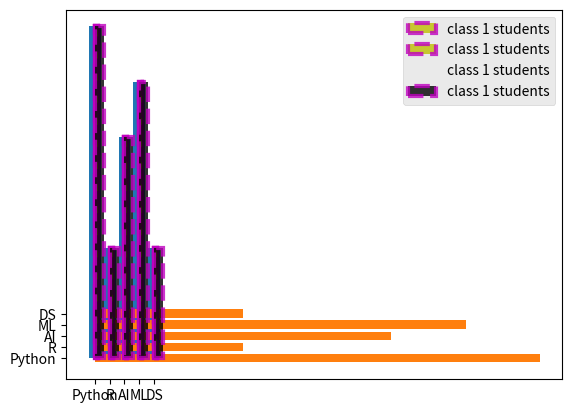
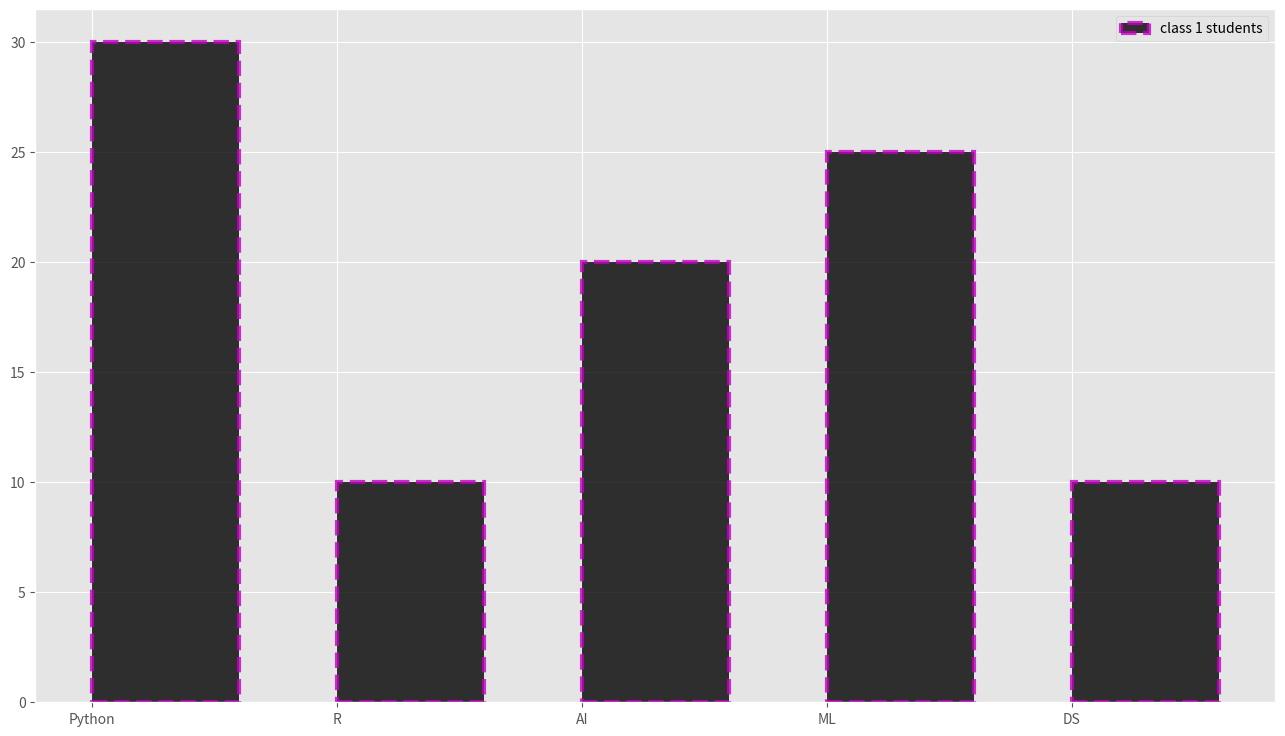
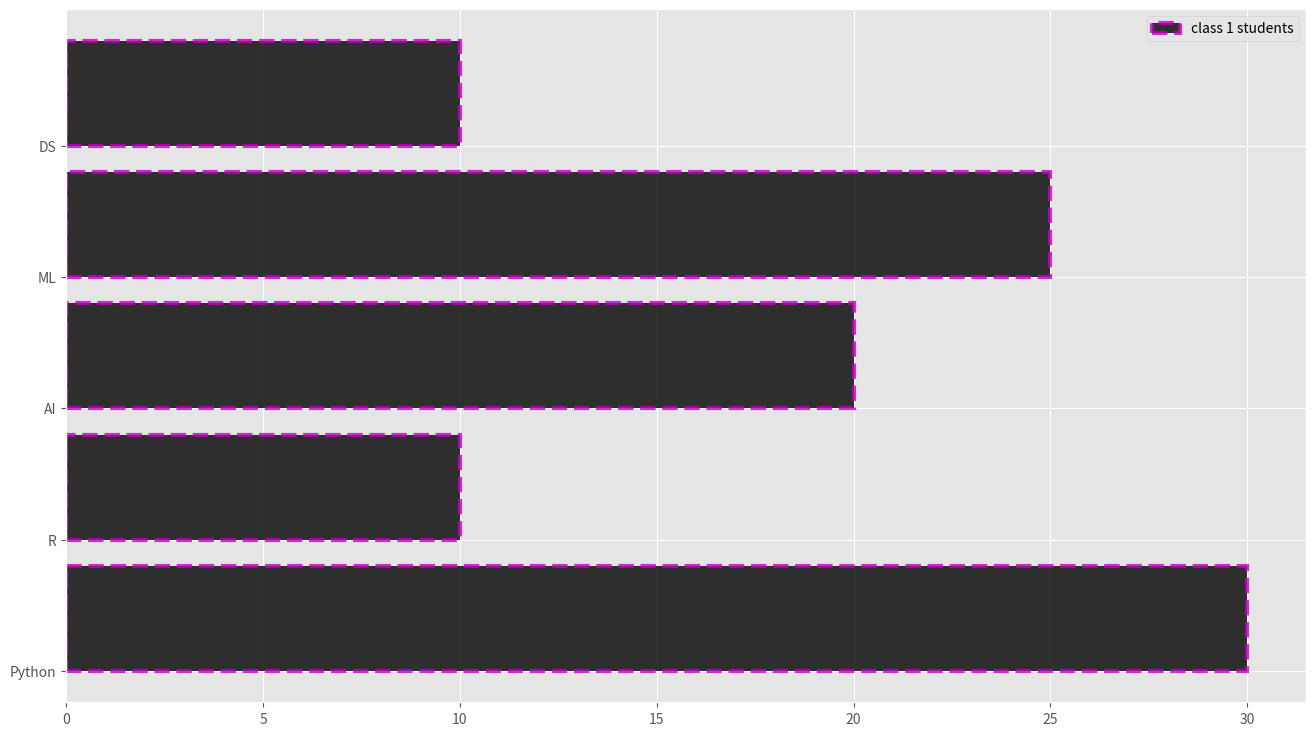
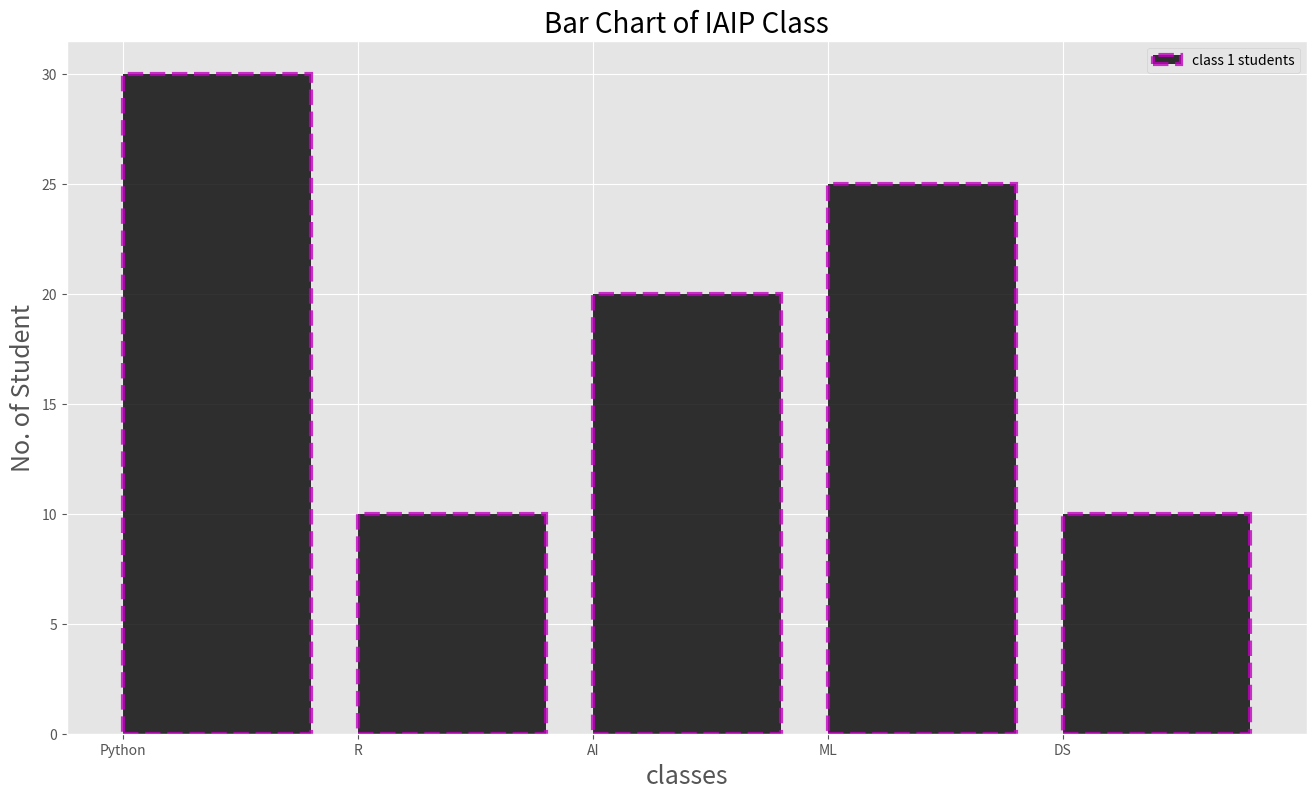
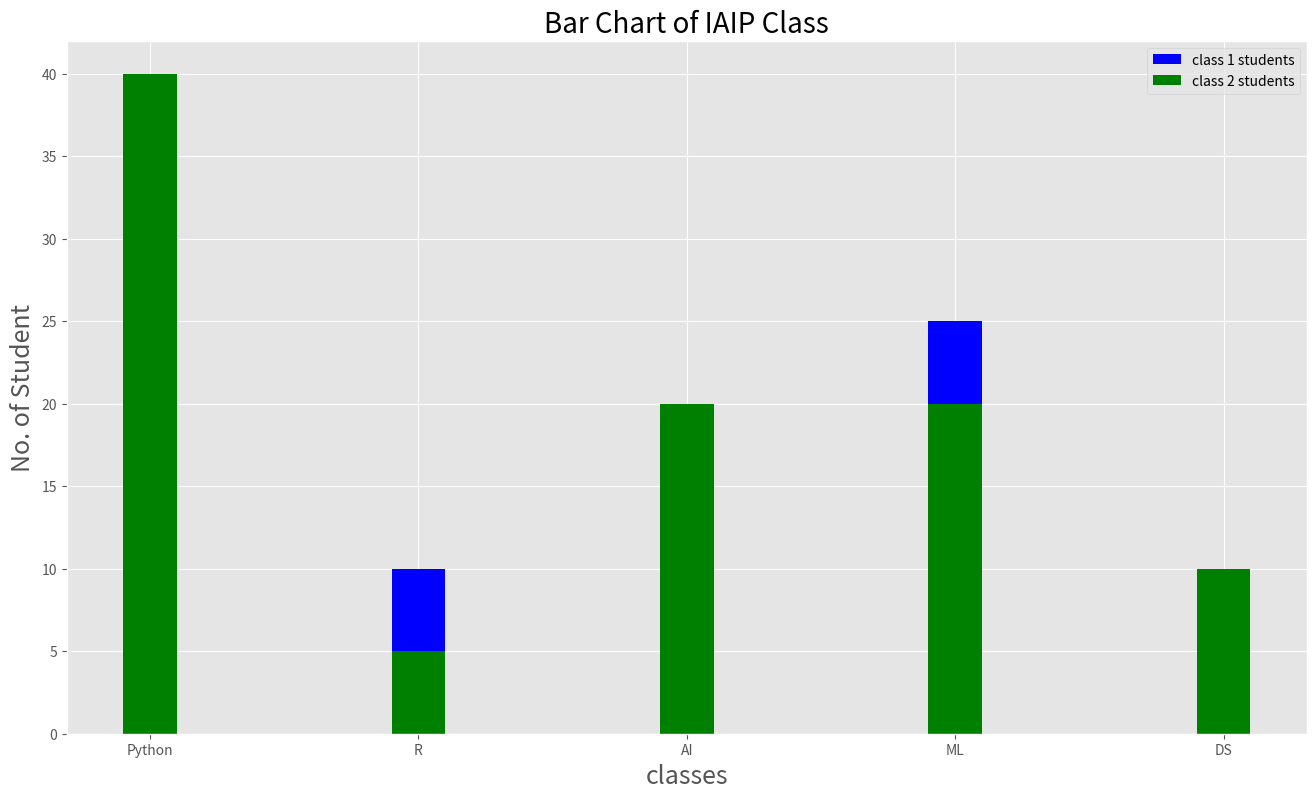
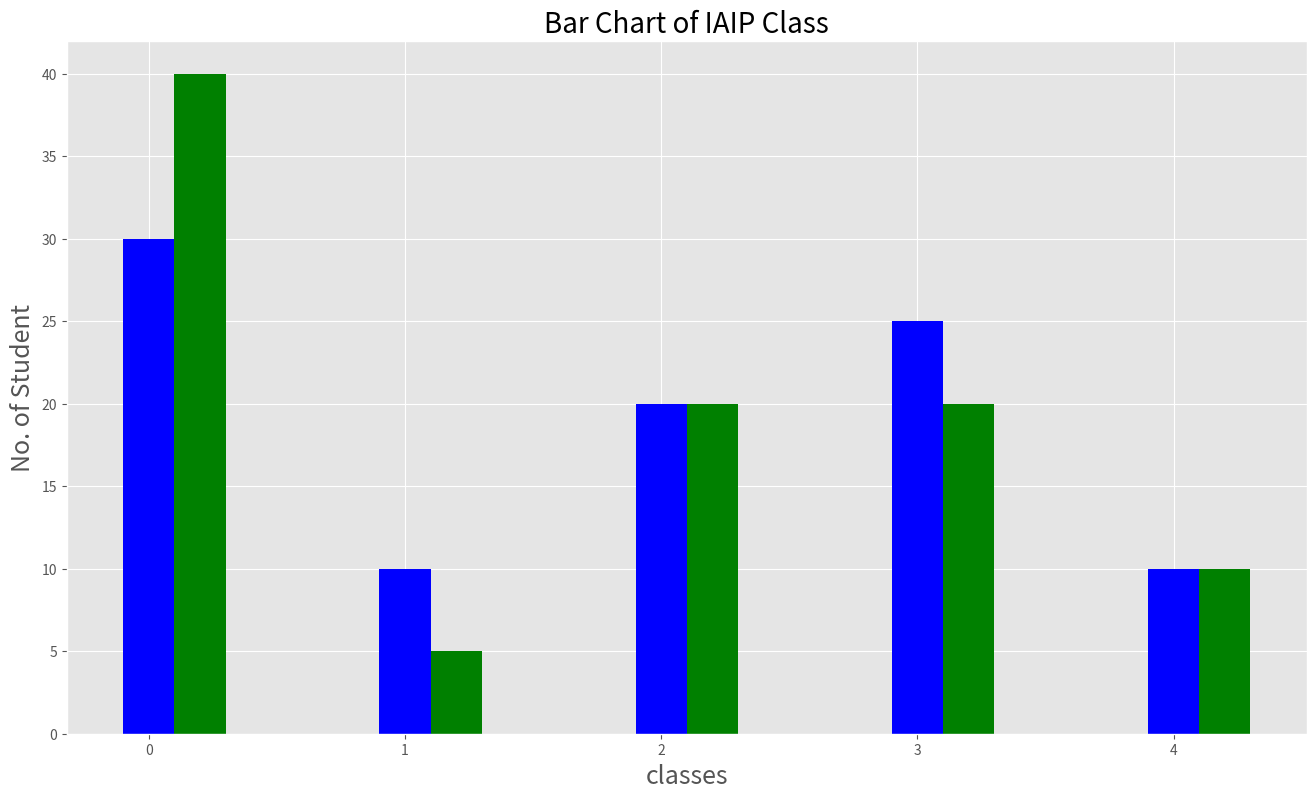
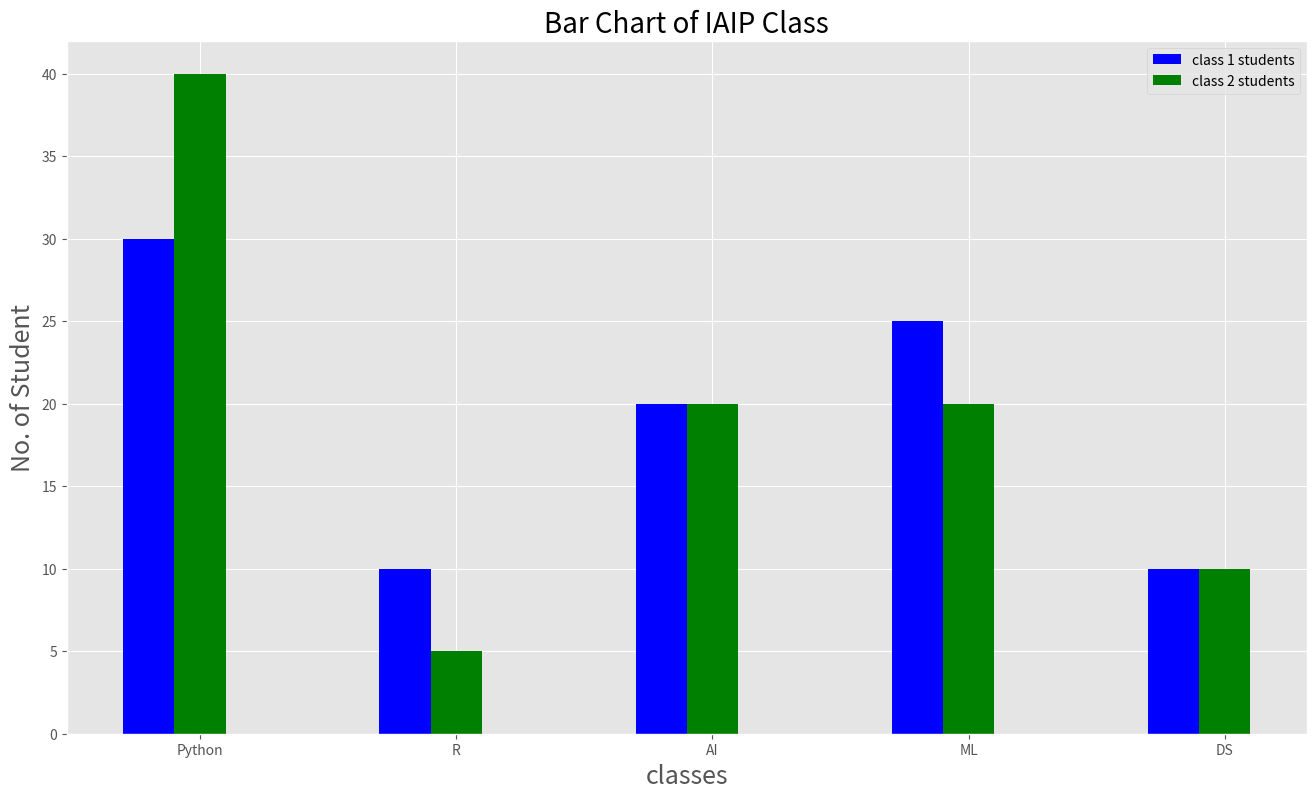
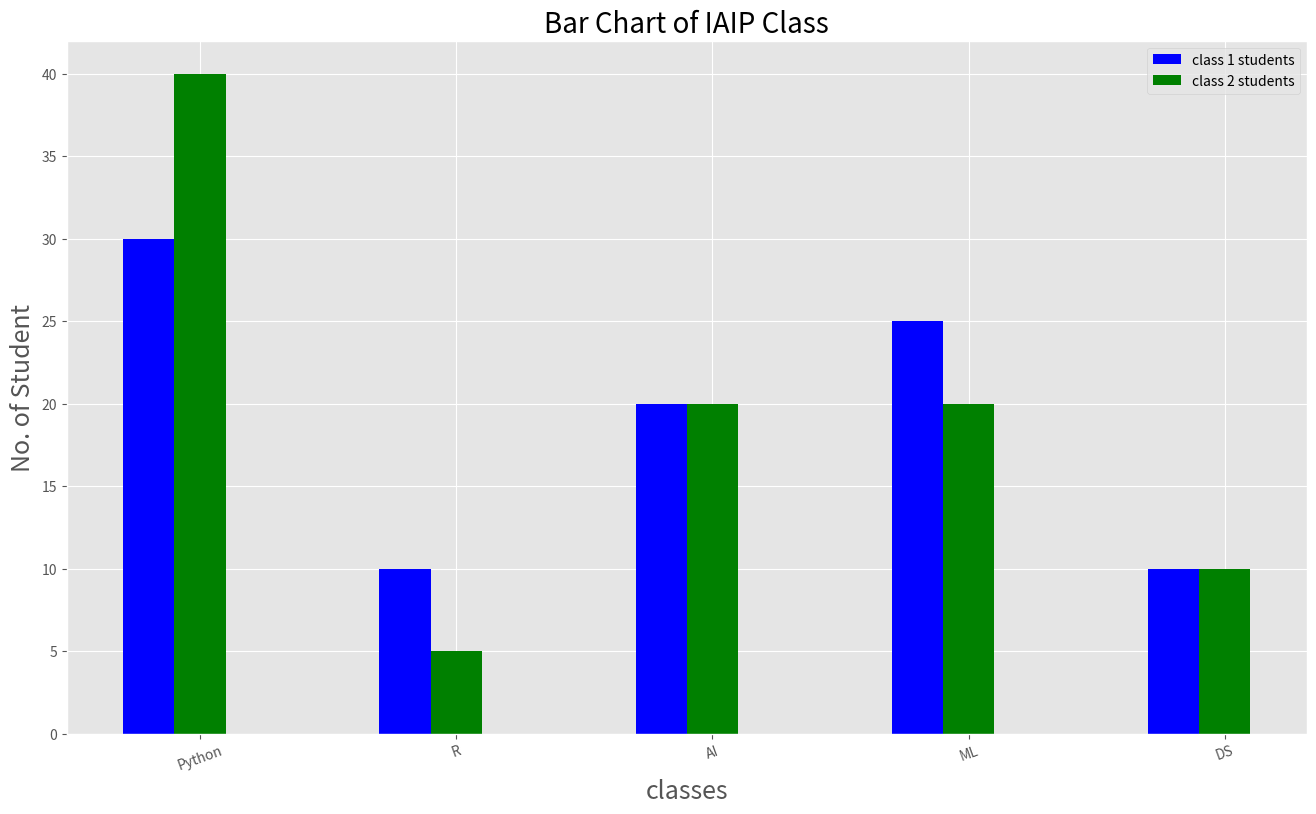
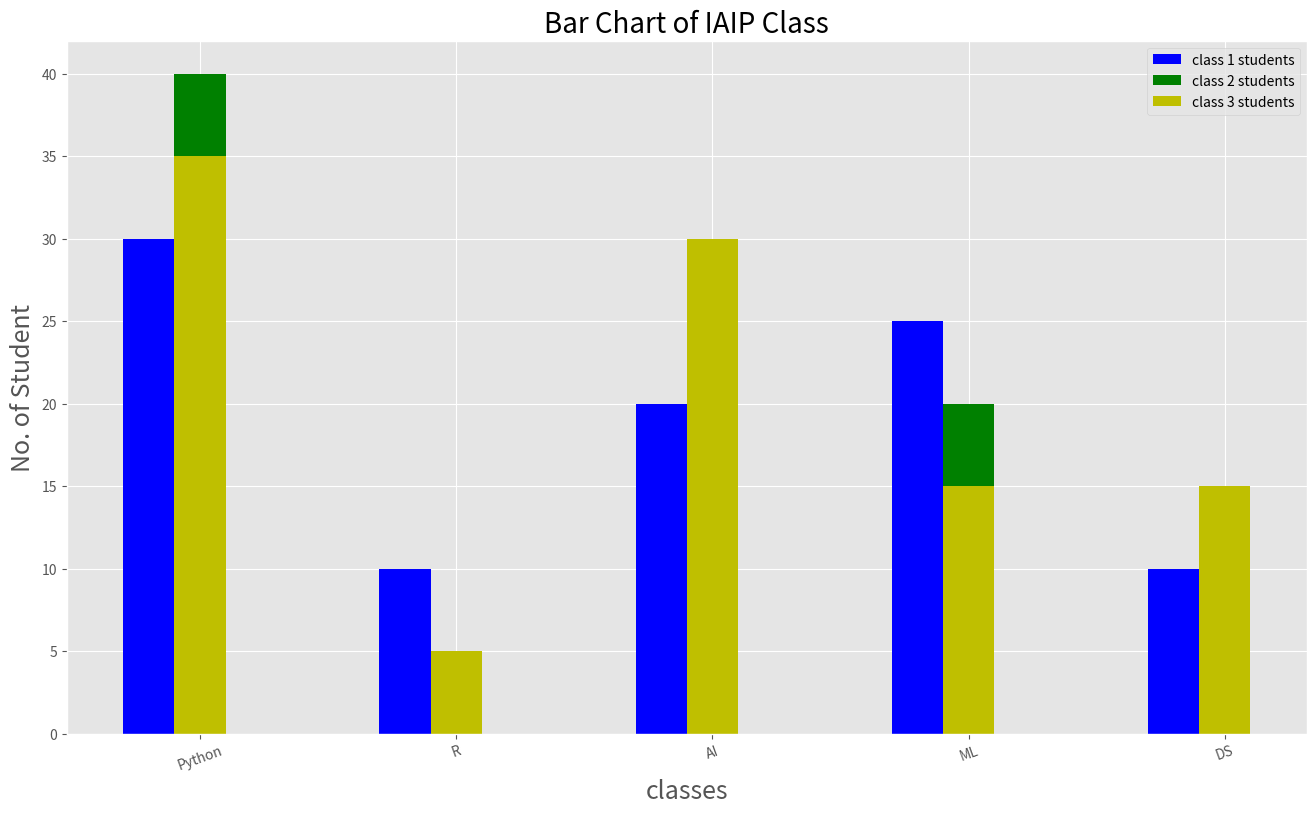
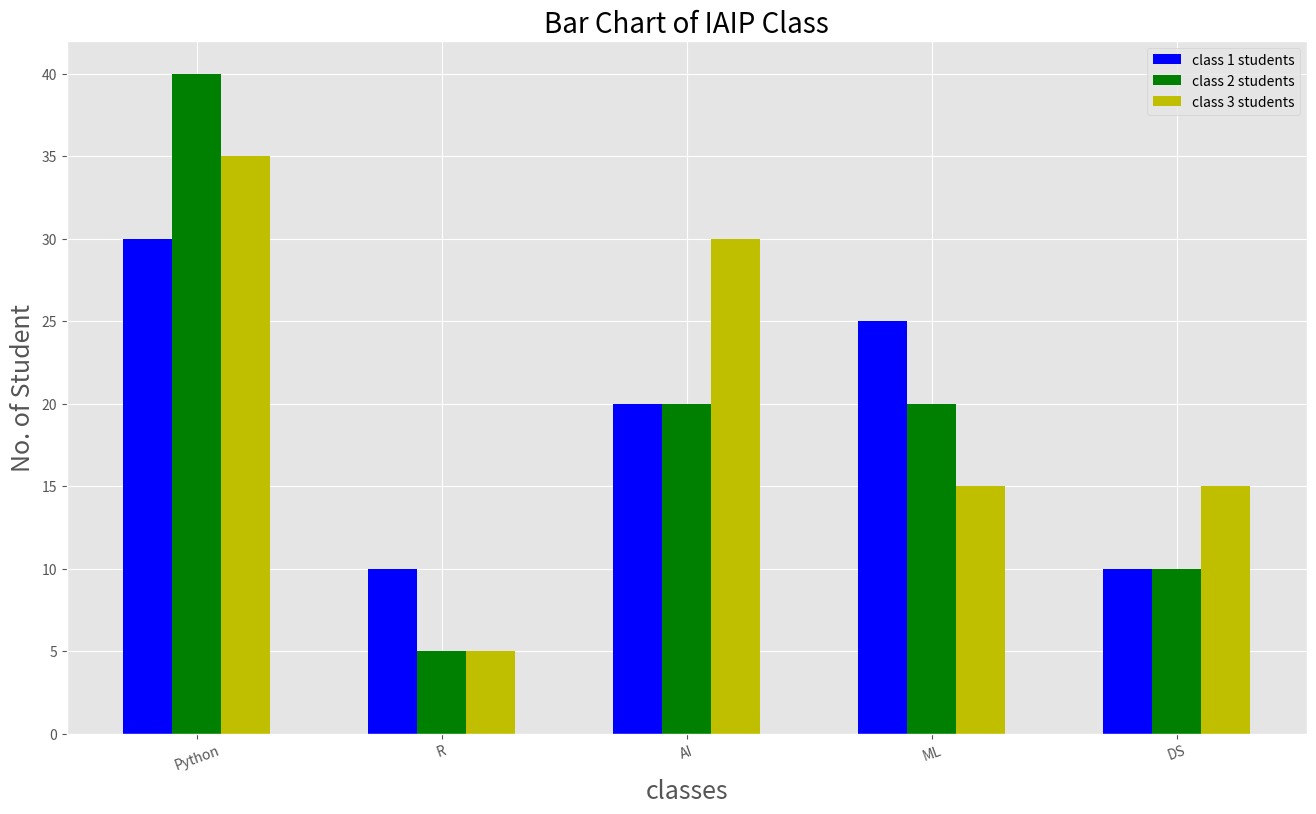
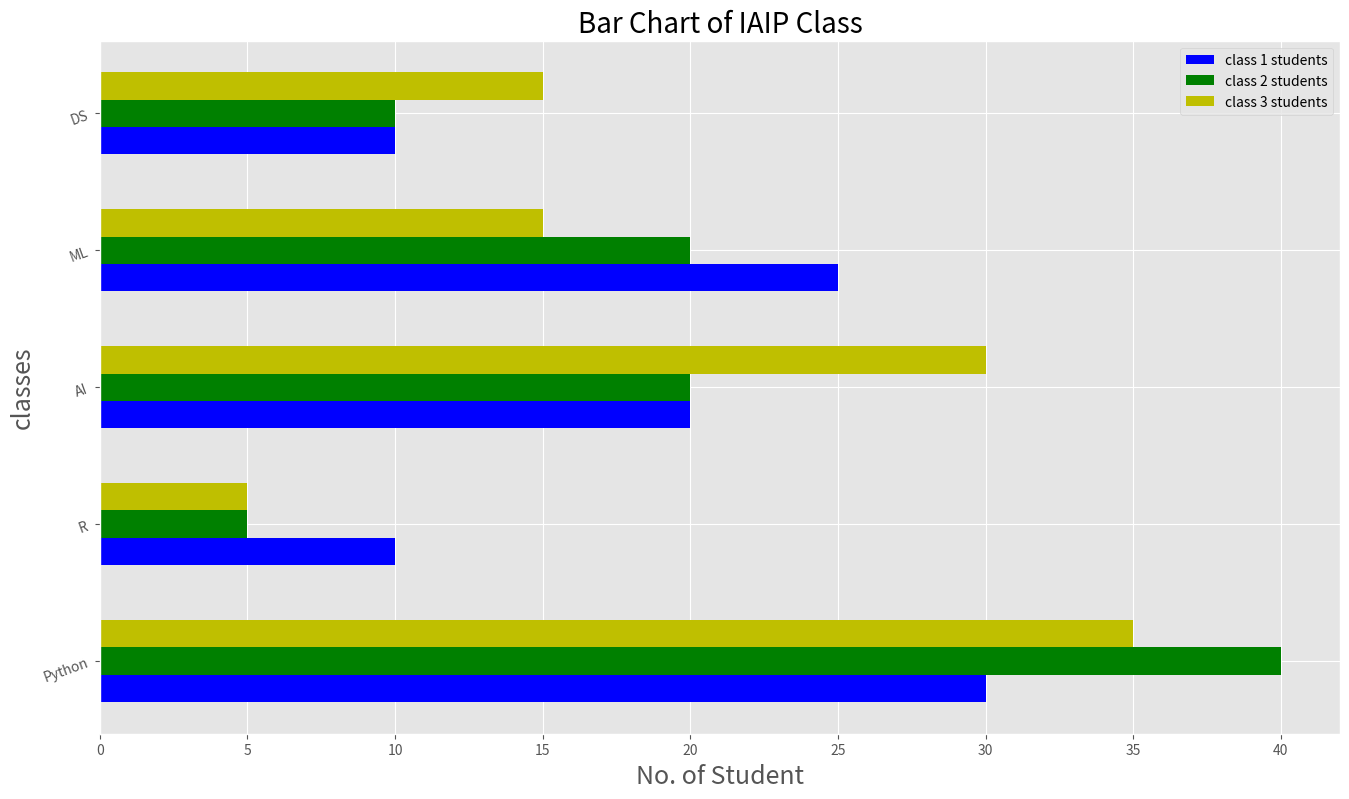

Write Python code to recreate these figures, in order.
#!/usr/bin/env python
# coding: utf-8

# In[1]:


import matplotlib.pyplot as plt
import numpy as np
from matplotlib import style


# In[2]:


# Dataset of 'Indian Artificial Intelligence Production (IAIP) Class'

#classes = ["Python","R","Artigicial Intelligence","Machine Learning","Data Science"]

classes = ["Python", "R", "AI", "ML", "DS"]
class1_students = [30,10,20,25,10] # out of 100 student in each class
class2_students = [40,5,20,20,10]
class3_students = [35,5,30,15,15] 


# In[3]:


plt.bar(classes,class1_students)


# ### barh
# - when we plot horizontal bar multiple width not will be working, 

# In[4]:


plt.barh(classes,class1_students)


# Parameters
# ----------
# y : float or array-like
#     The y coordinates of the bars. See also *align* for the
#     alignment of the bars to the coordinates.
# 
# width : float or array-like
#     The width(s) of the bars.
# 
# height : float or array-like, default: 0.8
#     The heights of the bars.
# 
# left : float or array-like, default: 0
#     The x coordinates of the left sides of the bars.
# 
# align : {'center', 'edge'}, default: 'center'
#     Alignment of the base to the *y* coordinates*:
# 
#     - 'center': Center the bars on the *y* positions.
#     - 'edge': Align the bottom edges of the bars with the *y*
#       positions.
# 
#     To align the bars on the top edge pass a negative *height* and
#     ``align='edge'``.

# ### width
# - when we plot horizontal bar multiple width not will be working, 

# In[5]:


plt.bar(classes, class1_students, width = 0.2)


# ### align

# In[6]:


plt.bar(classes, class1_students, width = 0.2, align = "edge")


# ### color

# In[7]:


plt.bar(classes, class1_students, width = 0.2, align = "edge", color = "r")


# ### edge color

# In[8]:


plt.bar(classes, class1_students, width = 0.2, align = "edge", color = "y", edgecolor = 'm')


# ### edgecolor linewidth

# In[9]:


plt.bar(classes, class1_students, width = 0.2,
        align = "edge", color = "y", edgecolor = 'm', linewidth = 3)


# ### opasity of color use alpha

# In[10]:


plt.bar(classes, class1_students, width = 0.2,
        align = "edge", color = "y", edgecolor = 'm', linewidth = 3,
       alpha = 0.8)


# ### linestyle

# In[11]:


plt.bar(classes, class1_students, width = 0.2,
        align = "edge", color = "y", edgecolor = 'm', linewidth = 3,
       alpha = 0.8, linestyle = "--")


# ### label and visible
# 

# In[12]:


plt.bar(classes, class1_students, width = 0.2,
        align = "edge", color = "y", edgecolor = 'm', linewidth = 3,
       alpha = 0.8, linestyle = "--", label = "class 1 students")
plt.legend()


# ### visible use to hide a chart
# - True = show 
# - False = hide

# In[13]:


plt.bar(classes, class1_students, width = 0.2,
        align = "edge", color = "y", edgecolor = 'm', linewidth = 3,
       alpha = 0.8, linestyle = "--", label = "class 1 students",visible = True)
plt.legend()


# In[14]:


plt.bar(classes, class1_students, width = 0.2,
        align = "edge", color = "y", edgecolor = 'm', linewidth = 3,
       alpha = 0.8, linestyle = "--", label = "class 1 students",visible = False)
plt.legend()


# # bar chart - part 2 

# In[15]:


style.use("ggplot")

plt.bar(classes, class1_students, width = 0.6,
        align = "edge", color = "k", edgecolor = 'm', linewidth = 3,
       alpha = 0.8, linestyle = "--", label = "class 1 students",visible = True)
plt.legend()


# ### figure

# In[16]:


style.use("ggplot")
plt.figure(figsize =(16,9) )
plt.bar(classes, class1_students, width = 0.6,
        align = "edge", color = "k", edgecolor = 'm', linewidth = 3,
       alpha = 0.8, linestyle = "--", label = "class 1 students",visible = True)
plt.legend()


# ### barh
# 
# - when we plot horizontal bar multiple width not will be working, 

# In[17]:


style.use("ggplot")
plt.figure(figsize =(16,9) )
plt.barh(classes, class1_students, align = "edge", color = "k", 
         edgecolor = 'm', linewidth = 3,alpha = 0.8, 
         linestyle = "--", label = "class 1 students",visible = True)
plt.legend()


# ### Title
# 

# In[18]:


style.use("ggplot")
plt.figure(figsize =(16,9) )
plt.bar(classes, class1_students, align = "edge", color = "k", 
         edgecolor = 'm', linewidth = 3,alpha = 0.8, 
         linestyle = "--", label = "class 1 students",visible = True)
plt.legend()
plt.title("Bar Chart of IAIP Class",fontsize = 20)
plt.xlabel("classes",fontsize = 18)
plt.ylabel('No. of Student',fontsize = 18)
plt.show()


# ### ploting multilple bar plot

# In[19]:


style.use("ggplot")
plt.figure(figsize =(16,9) )
plt.bar(classes, class1_students, width = 0.2, color = "b",
        label = "class 1 students")

plt.bar(classes, class2_students, color = "g", width = 0.2,
        label = "class 2 students")

plt.legend()
plt.title("Bar Chart of IAIP Class",fontsize = 20)
plt.xlabel("classes",fontsize = 18)
plt.ylabel('No. of Student',fontsize = 18)
plt.show()

## overlaping bar so we cant use it


# In[20]:


style.use("ggplot")

plt.figure(figsize =(16,9) )
classes_index = np.arange(len(classes))

width = 0.2

plt.bar(classes_index, class1_students, width, color = "b",
        label = "class 1 students")

plt.bar(classes_index + width, class2_students, width, color = "g",
        label = "class 2 students")


plt.title("Bar Chart of IAIP Class",fontsize = 20)
plt.xlabel("classes",fontsize = 18)
plt.ylabel('No. of Student',fontsize = 18)
plt.show()

## class not showing bottom of bar


# ### xticks()

# In[21]:


style.use("ggplot")

plt.figure(figsize =(16,9) )
classes_index = np.arange(len(classes))

width = 0.2

plt.bar(classes_index, class1_students, width, color = "b",
        label = "class 1 students")

plt.bar(classes_index + width, class2_students, width, color = "g",
        label = "class 2 students")

plt.xticks(classes_index + width,classes)
plt.legend()
plt.title("Bar Chart of IAIP Class",fontsize = 20)
plt.xlabel("classes",fontsize = 18)
plt.ylabel('No. of Student',fontsize = 18)
plt.show()


# ### rotaion = use for changing label in degree

# In[22]:


style.use("ggplot")

plt.figure(figsize =(16,9) )
classes_index = np.arange(len(classes))

width = 0.2

plt.bar(classes_index, class1_students, width, color = "b",
        label = "class 1 students")

plt.bar(classes_index + width, class2_students, width, color = "g",
        label = "class 2 students")

plt.xticks(classes_index + width,classes,rotation = 20)
plt.legend()
plt.title("Bar Chart of IAIP Class",fontsize = 20)
plt.xlabel("classes",fontsize = 18)
plt.ylabel('No. of Student',fontsize = 18)
plt.show()


# ### width + width 

# In[23]:


style.use("ggplot")

plt.figure(figsize =(16,9) )
classes_index = np.arange(len(classes))

width = 0.2

plt.bar(classes_index, class1_students, width, color = "b",
        label = "class 1 students")

plt.bar(classes_index + width, class2_students, width, color = "g",
        label = "class 2 students")

plt.bar(classes_index + width, class3_students, width, color = "y",
        label = "class 3 students")

plt.xticks(classes_index + width,classes,rotation = 20)
plt.legend()
plt.title("Bar Chart of IAIP Class",fontsize = 20)
plt.xlabel("classes",fontsize = 18)
plt.ylabel('No. of Student',fontsize = 18)
plt.show()


# In[24]:


style.use("ggplot")

plt.figure(figsize =(16,9) )
classes_index = np.arange(len(classes))

width = 0.2

plt.bar(classes_index, class1_students, width, color = "b",
        label = "class 1 students")

plt.bar(classes_index + width, class2_students, width, color = "g",
        label = "class 2 students")

plt.bar(classes_index + width + width, class3_students, width, color = "y",
        label = "class 3 students")

plt.xticks(classes_index + width,classes,rotation = 20)
plt.legend()
plt.title("Bar Chart of IAIP Class",fontsize = 20)
plt.xlabel("classes",fontsize = 18)
plt.ylabel('No. of Student',fontsize = 18)
plt.show()


# ### horizontal bar = barh 
# 

# In[25]:


style.use("ggplot")

plt.figure(figsize =(16,9) )
classes_index = np.arange(len(classes))

width = 0.2

plt.barh(classes_index, class1_students, width, color = "b",
        label = "class 1 students")

plt.barh(classes_index + width, class2_students, width, color = "g",
        label = "class 2 students")

plt.barh(classes_index + width + width, class3_students, width, color = "y",
        label = "class 3 students")

plt.yticks(classes_index + width,classes,rotation = 20)
plt.legend()
plt.title("Bar Chart of IAIP Class",fontsize = 20)
plt.ylabel("classes",fontsize = 18)
plt.xlabel('No. of Student',fontsize = 18)
plt.show()


# In[ ]:





# In[ ]:
